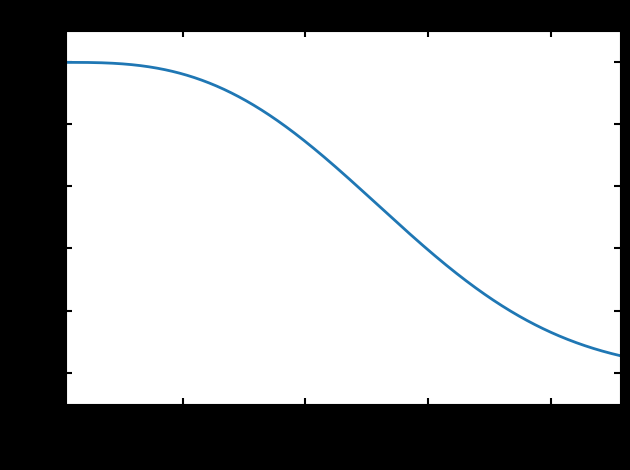

Source code (Python): (Note: this script raises an exception after producing the figure.)
%matplotlib qt

import matplotlib.pyplot as plt
import numpy as np
import matplotlib.animation as animation
from matplotlib.animation import FFMpegFileWriter
import pandas as pd
from scipy.io import readsav
pi = np.pi

import matplotlib.animation as animation
from matplotlib.animation import FFMpegFileWriter


###########################################################################
#       Calculate absorption due to neutral H including Gaunt factor      #
###########################################################################
Z = 1 # atomic # of H 
c = 3e8 # m/s
h = 4.1357e-15 # eV * s
k = 8.6173e-5 # ev / K
T = 5700 # K
nu_1 = 13.6/h # eV / (eV * s) = 1/s = freq of ionizing photon
lam = np.linspace(10,912,num=902)*1e-10 # 60-1500AA in m
nu = c/lam
z = np.sqrt(nu_1/(nu-nu_1)) # not to be confused with big Z
g_f = 8*pi*3**(1/2)*(nu_1/nu)*np.exp(-4*z*np.arctan(1/z))/(1-np.exp(-2*z*pi)) # Gaunt factor
s_fv = 7.91e-18*(nu_1/nu)**3*g_f # # absorption coefficient for H1

# Initialize figure
fig = plt.figure(tight_layout=True)
ax = plt.axes(xlim=(10,912),ylim=(-0.1,1.1))
plt.style.use('dark_background')
line, = ax.plot([],[],lw=2)
ax.set_xlabel(r'Wavelength [$\AA$]',fontsize=15)
ax.set_ylabel('Transmission factor',fontsize=15)
ax.tick_params(which='both',direction='in',top=True,right=True,length=4,width=1.5,labelsize='large')

def init():
    line.set_data([],[])
    return line,

num_frames=400

# Update the absorption factor for each value of logN
def plot_abs(i):
    logN = i
    tau = 10**logN*s_fv
    
    ax.set_title('logN = %0.2f'%(logN))
    
    line.set_data(lam*1e10,np.exp(-tau))
    return line,

# save the animation
anim = animation.FuncAnimation(fig,plot_abs,init_func=init,frames=np.linspace(16,20,num=num_frames),interval=5)
anim.save('absorption.mp4',writer='ffmpeg')

